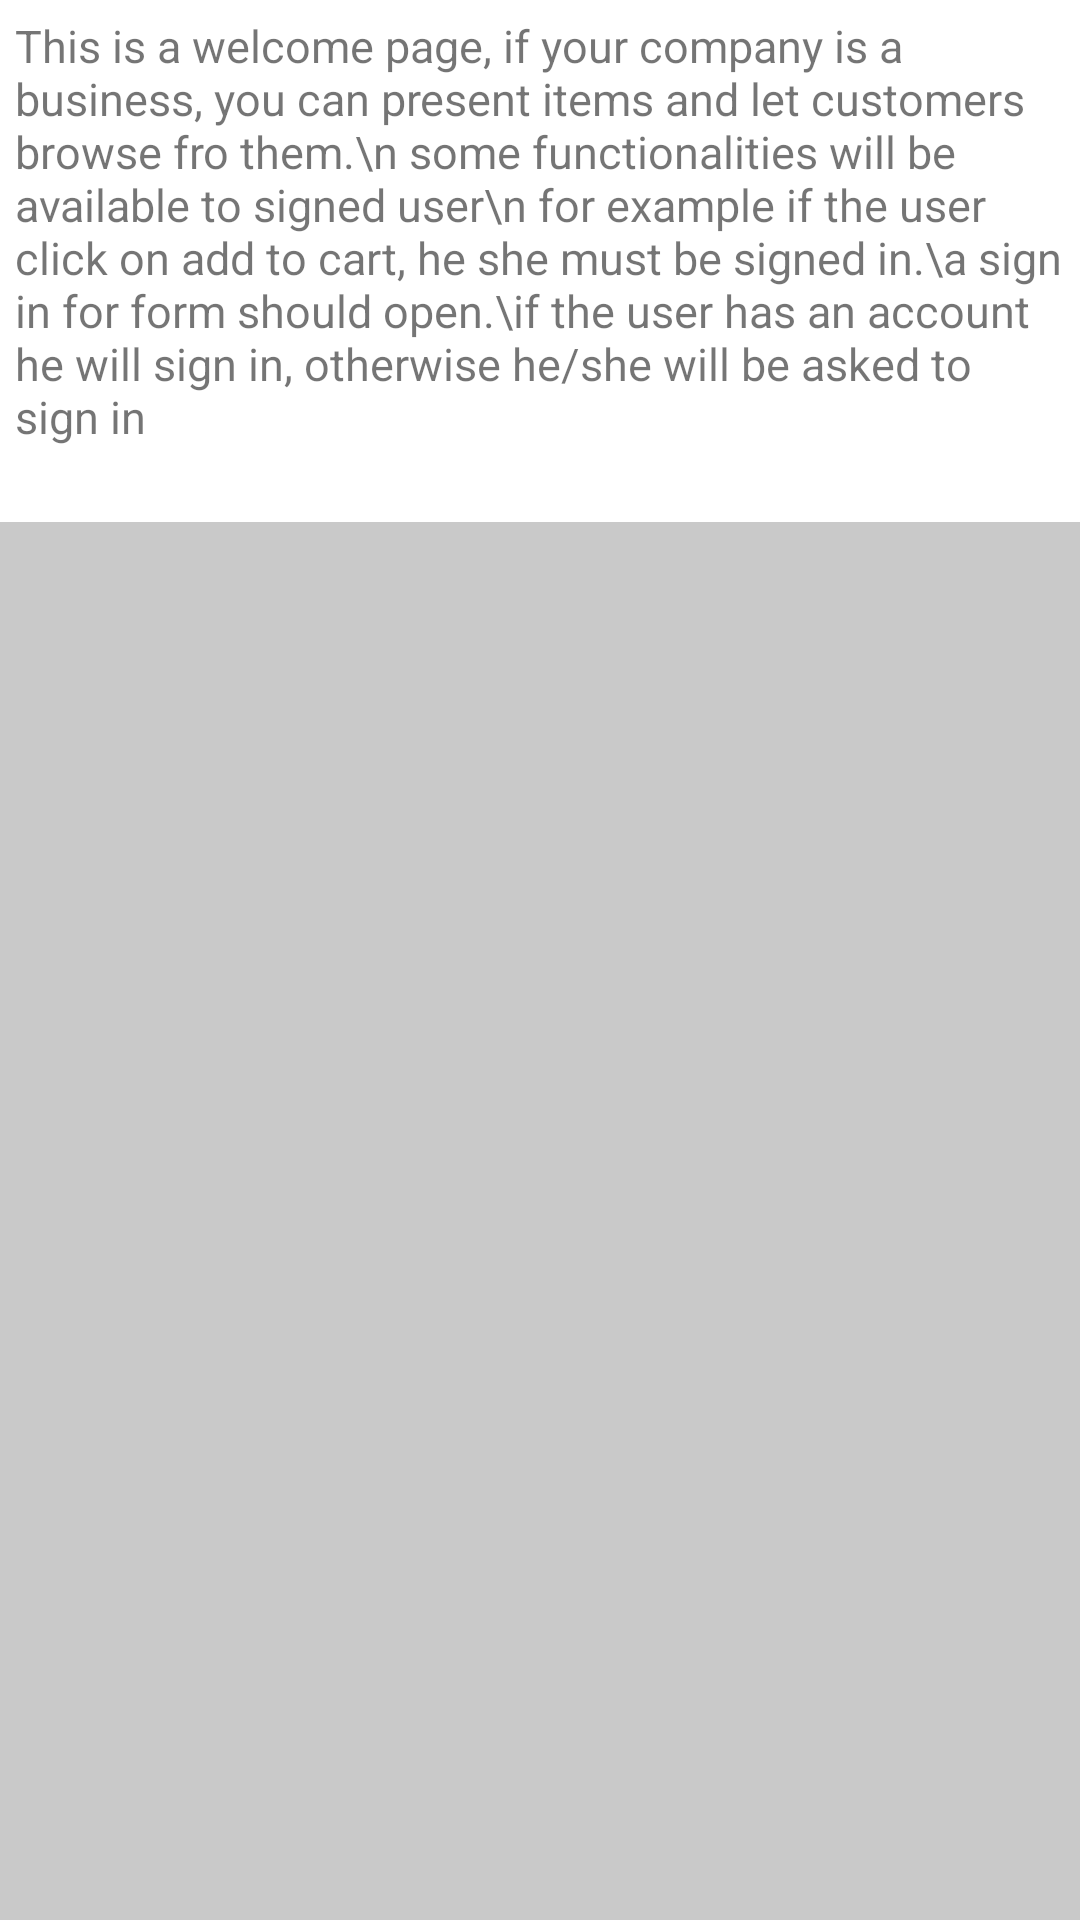

Layout XML and referenced resources for this Android screen:
<!-- AndroidManifest.xml: application theme Theme.FirebaseAppEW -->
<!-- res/layout/activity_main.xml -->
<?xml version="1.0" encoding="utf-8"?>
<LinearLayout xmlns:android="http://schemas.android.com/apk/res/android"
    xmlns:app="http://schemas.android.com/apk/res-auto"
    xmlns:tools="http://schemas.android.com/tools"
    android:layout_width="match_parent"
    android:orientation="vertical"
    android:layout_height="match_parent"
    tools:context="com.example.firebaseappd.MainActivity">

    <TextView
        android:layout_width="wrap_content"
        android:layout_height="wrap_content"
        android:padding="5dp"
        android:textSize="15dp"
        android:text="This is a welcome page, if your company is a business, you can present items and let customers browse fro them.\n some functionalities will be available to signed user\n for example if the user click on add to cart, he she must be signed in.\a sign in for form should open.\if the user has an account he will sign in, otherwise he/she will be asked to sign in"
         />
    <androidx.recyclerview.widget.RecyclerView
        android:layout_marginTop="20dp"
        android:background="#c9c9c9"
        android:id="@+id/myRV"
        android:layout_width="match_parent"
        android:layout_height="match_parent"/>


</LinearLayout>
<!-- resources referenced by this layout -->
<resources>
  <style name="Theme.FirebaseAppEW" parent="Theme.MaterialComponents.DayNight.DarkActionBar">
          
          <item name="colorPrimary">@color/purple_500</item>
          <item name="colorPrimaryVariant">@color/purple_700</item>
          <item name="colorOnPrimary">@color/white</item>
          
          <item name="colorSecondary">@color/teal_200</item>
          <item name="colorSecondaryVariant">@color/teal_700</item>
          <item name="colorOnSecondary">@color/black</item>
          
          <item name="android:statusBarColor" tools:targetApi="l">?attr/colorPrimaryVariant</item>
          
      </style>
  <color name="purple_500">#141858</color>
  <color name="purple_700">#141858</color>
  <color name="white">#FFFFFFFF</color>
  <color name="teal_200">#141858</color>
  <color name="teal_700">#FF018786</color>
  <color name="black">#FF000000</color>
</resources>
